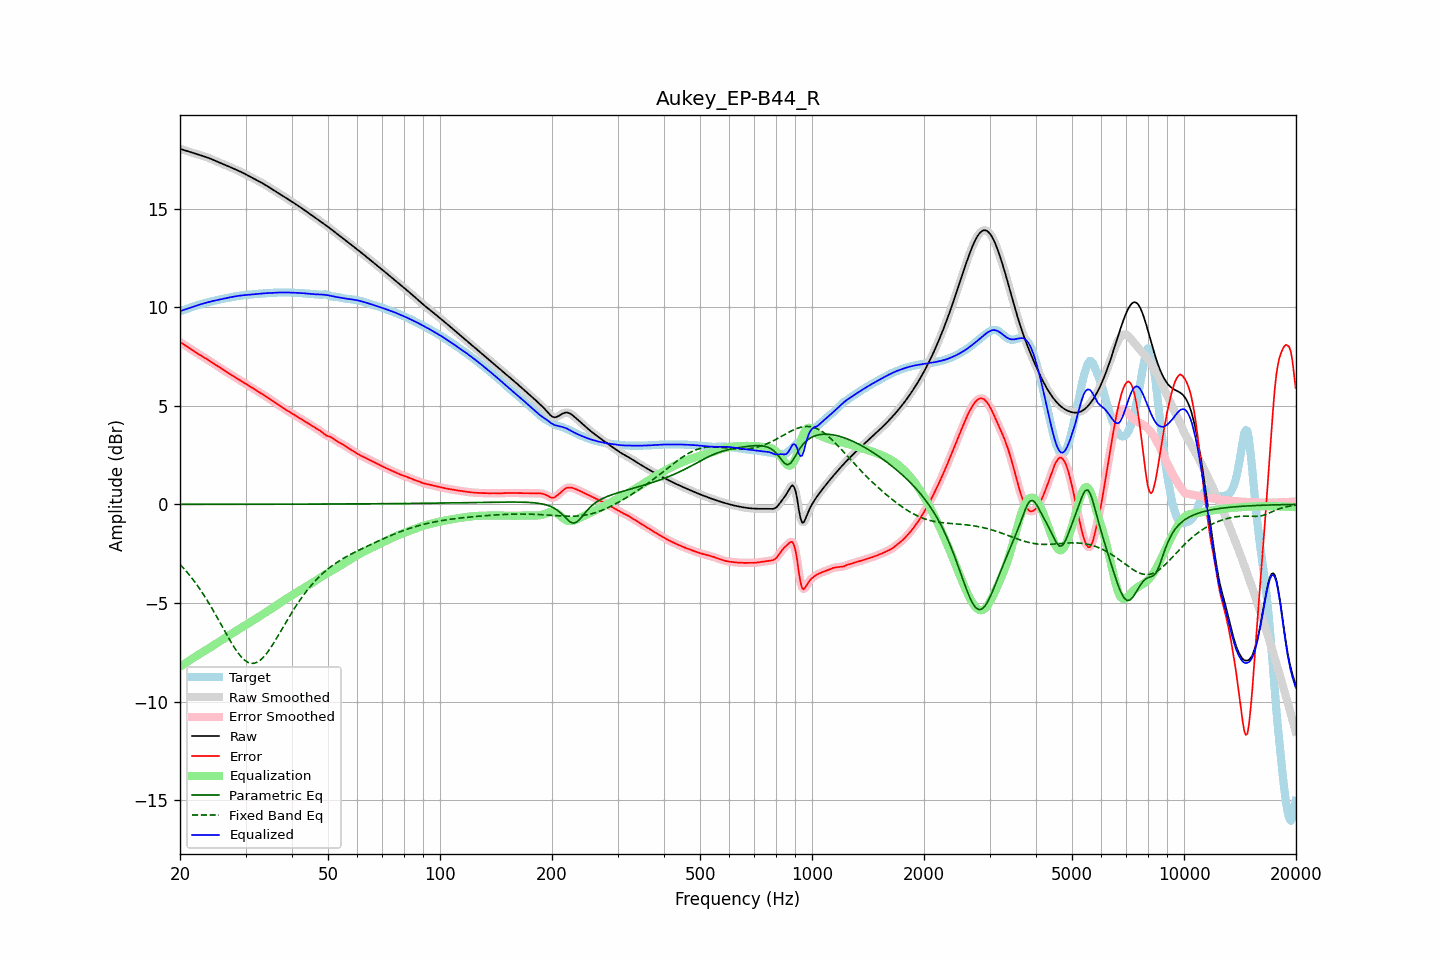

Source data for this figure (header and first rows):
frequency, raw, error, smoothed, error_smoothed, equalization, parametric_eq, fixed_band_eq, equalized_raw, equalized_smoothed, target
20.00, 18.04, 8.24, 18.04, 8.24, -8.24, 0.00, -3.04, 9.80, 9.80, 9.80
20.20, 18.01, 8.18, 18.01, 8.18, -8.19, 0.00, -3.13, 9.83, 9.83, 9.83
20.40, 17.99, 8.13, 17.99, 8.13, -8.13, 0.00, -3.22, 9.85, 9.85, 9.85
20.61, 17.96, 8.08, 17.96, 8.08, -8.08, 0.00, -3.31, 9.88, 9.88, 9.88
20.81, 17.93, 8.03, 17.93, 8.03, -8.02, 0.00, -3.40, 9.91, 9.91, 9.91
21.02, 17.91, 7.97, 17.91, 7.97, -7.97, 0.00, -3.50, 9.94, 9.94, 9.94
21.23, 17.88, 7.92, 17.88, 7.92, -7.92, 0.00, -3.60, 9.97, 9.97, 9.97
21.44, 17.86, 7.86, 17.86, 7.86, -7.86, 0.00, -3.70, 10.00, 10.00, 10.00
21.66, 17.83, 7.81, 17.83, 7.81, -7.81, 0.00, -3.81, 10.02, 10.02, 10.02
21.87, 17.81, 7.75, 17.81, 7.75, -7.76, 0.00, -3.91, 10.05, 10.05, 10.05
22.09, 17.78, 7.70, 17.78, 7.70, -7.70, 0.00, -4.02, 10.08, 10.08, 10.08
22.31, 17.76, 7.65, 17.76, 7.65, -7.65, 0.00, -4.14, 10.11, 10.11, 10.11
22.54, 17.73, 7.60, 17.73, 7.60, -7.60, 0.00, -4.25, 10.13, 10.13, 10.13
22.76, 17.70, 7.55, 17.71, 7.55, -7.55, 0.00, -4.37, 10.15, 10.15, 10.16
22.99, 17.68, 7.50, 17.68, 7.50, -7.50, 0.00, -4.50, 10.18, 10.18, 10.18
23.22, 17.65, 7.45, 17.65, 7.45, -7.45, 0.00, -4.62, 10.20, 10.20, 10.20
23.45, 17.63, 7.40, 17.63, 7.40, -7.40, 0.00, -4.75, 10.23, 10.23, 10.22
23.69, 17.60, 7.35, 17.60, 7.35, -7.35, 0.00, -4.88, 10.25, 10.25, 10.24
23.92, 17.57, 7.30, 17.57, 7.30, -7.30, 0.00, -5.01, 10.27, 10.27, 10.27
24.16, 17.53, 7.25, 17.53, 7.25, -7.25, 0.00, -5.15, 10.29, 10.29, 10.29
24.40, 17.50, 7.19, 17.50, 7.19, -7.19, 0.00, -5.29, 10.31, 10.31, 10.31
24.65, 17.46, 7.14, 17.46, 7.14, -7.14, 0.00, -5.43, 10.33, 10.33, 10.33
24.89, 17.43, 7.08, 17.43, 7.08, -7.08, 0.00, -5.57, 10.34, 10.34, 10.35
25.14, 17.39, 7.03, 17.39, 7.03, -7.03, 0.00, -5.72, 10.36, 10.36, 10.36
25.39, 17.36, 6.97, 17.36, 6.97, -6.98, 0.00, -5.87, 10.38, 10.38, 10.38
25.65, 17.32, 6.92, 17.32, 6.92, -6.92, 0.00, -6.01, 10.40, 10.40, 10.40
25.91, 17.29, 6.87, 17.29, 6.87, -6.87, 0.00, -6.16, 10.42, 10.42, 10.42
26.16, 17.26, 6.82, 17.26, 6.82, -6.82, 0.00, -6.31, 10.43, 10.43, 10.43
26.43, 17.22, 6.77, 17.22, 6.77, -6.77, 0.00, -6.46, 10.45, 10.45, 10.45
26.69, 17.19, 6.72, 17.19, 6.72, -6.72, 0.01, -6.60, 10.47, 10.47, 10.47
26.96, 17.15, 6.67, 17.15, 6.67, -6.67, 0.01, -6.75, 10.49, 10.49, 10.48
27.23, 17.12, 6.62, 17.12, 6.62, -6.62, 0.01, -6.89, 10.50, 10.50, 10.50
27.50, 17.08, 6.56, 17.08, 6.56, -6.57, 0.01, -7.03, 10.52, 10.52, 10.52
27.77, 17.05, 6.51, 17.05, 6.51, -6.51, 0.01, -7.16, 10.53, 10.53, 10.54
28.05, 17.01, 6.46, 17.01, 6.46, -6.46, 0.01, -7.29, 10.55, 10.55, 10.55
28.33, 16.97, 6.41, 16.98, 6.41, -6.41, 0.01, -7.41, 10.56, 10.56, 10.56
28.62, 16.94, 6.36, 16.94, 6.36, -6.36, 0.01, -7.52, 10.58, 10.58, 10.58
28.90, 16.90, 6.31, 16.90, 6.31, -6.31, 0.01, -7.63, 10.59, 10.59, 10.59
29.19, 16.86, 6.27, 16.86, 6.27, -6.26, 0.01, -7.73, 10.60, 10.60, 10.60
29.48, 16.82, 6.22, 16.82, 6.22, -6.22, 0.01, -7.81, 10.61, 10.61, 10.60
29.78, 16.78, 6.17, 16.78, 6.17, -6.17, 0.01, -7.89, 10.61, 10.61, 10.61
30.08, 16.74, 6.12, 16.74, 6.12, -6.12, 0.01, -7.95, 10.62, 10.62, 10.62
30.38, 16.70, 6.06, 16.70, 6.06, -6.07, 0.01, -8.00, 10.63, 10.63, 10.63
30.68, 16.65, 6.01, 16.65, 6.01, -6.01, 0.01, -8.03, 10.64, 10.64, 10.64
30.99, 16.61, 5.96, 16.61, 5.96, -5.96, 0.01, -8.06, 10.65, 10.65, 10.65
31.30, 16.57, 5.91, 16.57, 5.91, -5.91, 0.01, -8.06, 10.66, 10.66, 10.66
31.61, 16.53, 5.86, 16.53, 5.86, -5.86, 0.01, -8.06, 10.67, 10.67, 10.67
31.93, 16.48, 5.81, 16.48, 5.81, -5.81, 0.01, -8.04, 10.67, 10.67, 10.67
32.24, 16.44, 5.76, 16.44, 5.76, -5.76, 0.01, -8.01, 10.68, 10.68, 10.68
32.57, 16.40, 5.71, 16.40, 5.71, -5.71, 0.01, -7.96, 10.69, 10.69, 10.69
32.89, 16.35, 5.66, 16.35, 5.66, -5.66, 0.01, -7.90, 10.69, 10.69, 10.69
33.22, 16.31, 5.61, 16.31, 5.61, -5.61, 0.01, -7.83, 10.70, 10.70, 10.70
33.55, 16.26, 5.55, 16.26, 5.55, -5.55, 0.01, -7.75, 10.71, 10.71, 10.70
33.89, 16.21, 5.50, 16.21, 5.50, -5.50, 0.01, -7.65, 10.71, 10.71, 10.71
34.23, 16.16, 5.44, 16.16, 5.44, -5.44, 0.01, -7.55, 10.72, 10.72, 10.72
34.57, 16.11, 5.39, 16.11, 5.39, -5.39, 0.01, -7.44, 10.72, 10.72, 10.72
34.92, 16.06, 5.33, 16.06, 5.33, -5.33, 0.01, -7.32, 10.72, 10.72, 10.72
35.27, 16.01, 5.28, 16.01, 5.28, -5.28, 0.01, -7.20, 10.73, 10.73, 10.73
35.62, 15.96, 5.22, 15.96, 5.22, -5.22, 0.01, -7.07, 10.73, 10.73, 10.73
35.97, 15.91, 5.17, 15.91, 5.17, -5.17, 0.01, -6.94, 10.74, 10.74, 10.74
... 635 more rows
